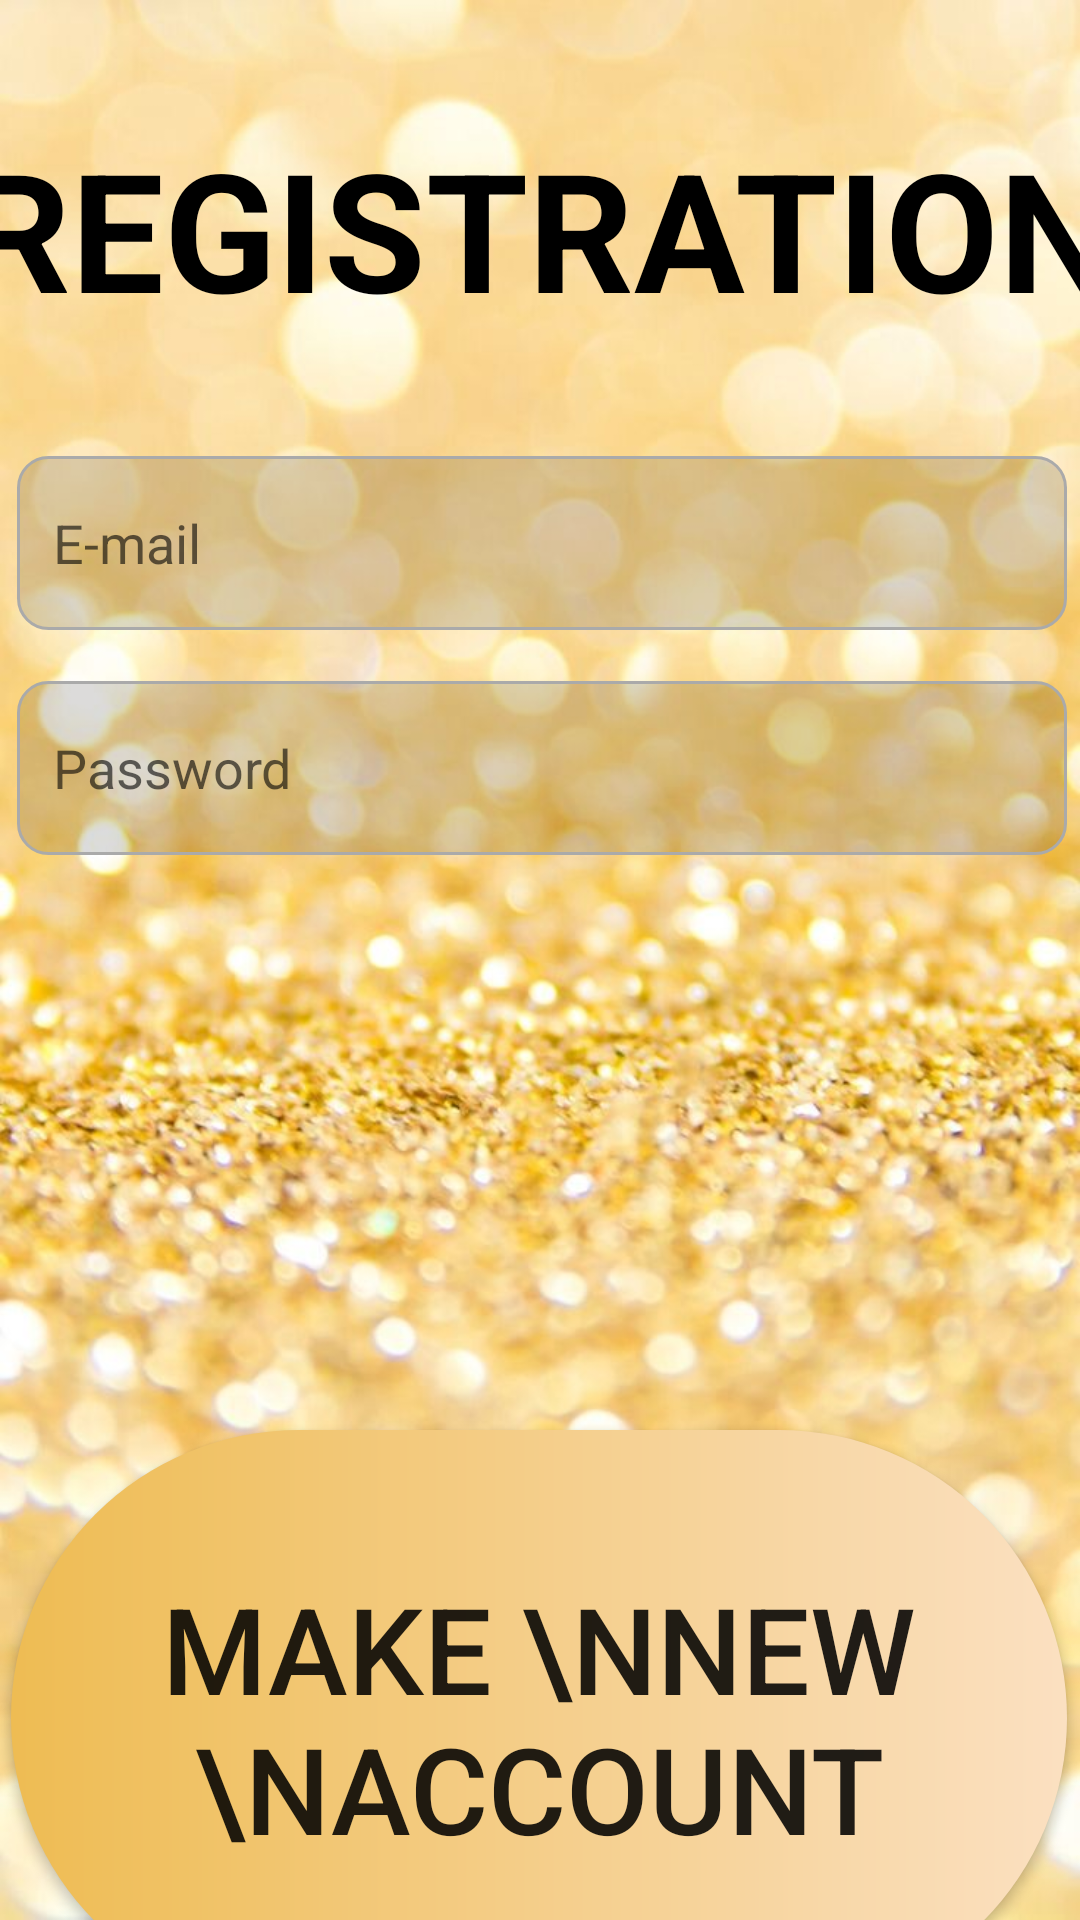

Produce the Android XML layout that renders to this screen, including the resource entries it uses.
<!-- AndroidManifest.xml: application theme Theme.ProjertApki -->
<!-- res/layout/fragment_registration.xml -->
<?xml version="1.0" encoding="utf-8"?>
<FrameLayout xmlns:android="http://schemas.android.com/apk/res/android"
    xmlns:app="http://schemas.android.com/apk/res-auto"
    xmlns:tools="http://schemas.android.com/tools"
    android:layout_width="match_parent"
    android:layout_height="match_parent"
    android:background="@drawable/registrationback"
    tools:context=".RegistrationFragment">

    <androidx.constraintlayout.widget.ConstraintLayout
        android:layout_width="match_parent"
        android:layout_height="match_parent">

        <EditText
            android:id="@+id/passwordReg"
            android:layout_width="350dp"
            android:layout_height="58dp"

            android:layout_marginStart="31dp"
            android:layout_marginTop="17dp"
            android:layout_marginEnd="30dp"
            android:background="@drawable/custom_input"
            android:drawableStart="@drawable/ic_password"
            android:drawablePadding="10dp"
            android:ems="10"
            android:hint="Password"
            android:inputType="textPersonName"
            android:padding="12dp"
            android:paddingEnd="12dp"
            app:layout_constraintEnd_toEndOf="parent"
            app:layout_constraintStart_toStartOf="parent"
            app:layout_constraintTop_toBottomOf="@+id/emailReg" />

        <EditText
            android:id="@+id/emailReg"

            android:layout_width="350dp"
            android:layout_height="58dp"

            android:layout_marginStart="31dp"
            android:layout_marginTop="33dp"
            android:layout_marginEnd="30dp"
            android:background="@drawable/custom_input"
            android:drawableStart="@drawable/ic_email"
            android:drawablePadding="10dp"
            android:ems="10"
            android:hint="E-mail"
            android:inputType="textPersonName"
            android:padding="12dp"
            android:paddingEnd="12dp"
            app:layout_constraintEnd_toEndOf="parent"
            app:layout_constraintStart_toStartOf="parent"
            app:layout_constraintTop_toBottomOf="@+id/textView5" />

        <TextView
            android:id="@+id/textView5"
            android:layout_width="388dp"
            android:layout_height="86dp"
            android:layout_marginStart="11dp"
            android:layout_marginTop="33dp"
            android:layout_marginEnd="12dp"
            android:gravity="center"
            android:text="REGISTRATION"
            android:textColor="@color/black"
            android:textSize="55sp"
            android:textStyle="bold"
            app:layout_constraintEnd_toEndOf="parent"
            app:layout_constraintStart_toStartOf="parent"
            app:layout_constraintTop_toTopOf="parent" />

        <Button
            android:id="@+id/registrationAcc"
            android:layout_width="352dp"
            android:layout_height="192dp"
            android:layout_marginStart="29dp"
            android:layout_marginTop="5dp"
            android:layout_marginEnd="30dp"
            android:layout_marginBottom="17dp"
            android:background="@drawable/custom_registration_button"
            android:gravity="center"
            android:text="MAKE \nNEW \nACCOUNT"
            android:textSize="40sp"
            app:layout_constraintBottom_toBottomOf="parent"
            app:layout_constraintEnd_toEndOf="parent"
            app:layout_constraintStart_toStartOf="parent"
            app:layout_constraintTop_toBottomOf="@+id/textView6" />

        <TextView
            android:id="@+id/textView6"
            android:layout_width="296dp"
            android:layout_height="83dp"
            android:layout_marginStart="58dp"
            android:layout_marginTop="149dp"
            android:layout_marginEnd="57dp"
            android:gravity="center"
            android:text=""
            android:textColor="@color/red"
            android:textSize="30sp"
            app:layout_constraintEnd_toEndOf="parent"
            app:layout_constraintStart_toStartOf="parent"
            app:layout_constraintTop_toBottomOf="@+id/passwordReg" />
    </androidx.constraintlayout.widget.ConstraintLayout>

</FrameLayout>
<!-- resources referenced by this layout -->
<resources>
  <color name="black">#FF000000</color>
  <color name="red">#FF0000</color>
  <!-- drawable custom_input (drawable) -->
  <?xml version="1.0" encoding="utf-8"?>
  <selector xmlns:android="http://schemas.android.com/apk/res/android">
      <item android:state_enabled="true" android:state_focused="true">
          <shape android:shape="rectangle">
              <solid android:color="@color/light_green"/>
              <corners android:radius="10dp"/>
              <stroke android:color="@android:color/holo_green_dark" />
          </shape>
      </item>
  
      <item android:state_enabled="true">
          <shape android:shape="rectangle">
              <solid android:color="@color/light_gray"/>
              <corners android:radius="10dp"/>
              <stroke android:color="@android:color/darker_gray" android:width="1dp"/>
          </shape>
      </item>
  </selector>
  <!-- drawable custom_registration_button (drawable) -->
  <?xml version="1.0" encoding="utf-8"?>
  <shape xmlns:android="http://schemas.android.com/apk/res/android" android:shape="rectangle">
      <gradient android:startColor="@color/registration_gold" android:endColor="@color/registration_white" android:type="linear" />
      <corners android:radius="250sp"/>
  </shape>
  <!-- drawable registrationback: jpg bitmap (drawable, 78889 bytes) -->
  <style name="Theme.ProjertApki" parent="Theme.AppCompat.Light.NoActionBar">
          
          <item name="colorPrimary">@color/purple_500</item>
          <item name="colorPrimaryVariant">@color/purple_700</item>
          <item name="colorOnPrimary">@color/white</item>
          
          <item name="colorSecondary">@color/teal_200</item>
          <item name="colorSecondaryVariant">@color/teal_700</item>
          <item name="colorOnSecondary">@color/black</item>
          
          <item name="android:statusBarColor" tools:targetApi="l">?attr/colorPrimaryVariant</item>
          
      </style>
  <color name="light_green">#5168B35F</color>
  <color name="light_gray">#23000000</color>
  <color name="registration_gold">#eebc53</color>
  <color name="registration_white">#fbe0c1</color>
  <color name="purple_500">#FF6200EE</color>
  <color name="purple_700">#FF3700B3</color>
  <color name="white">#FFFFFFFF</color>
  <color name="teal_200">#FF03DAC5</color>
  <color name="teal_700">#FF018786</color>
</resources>
